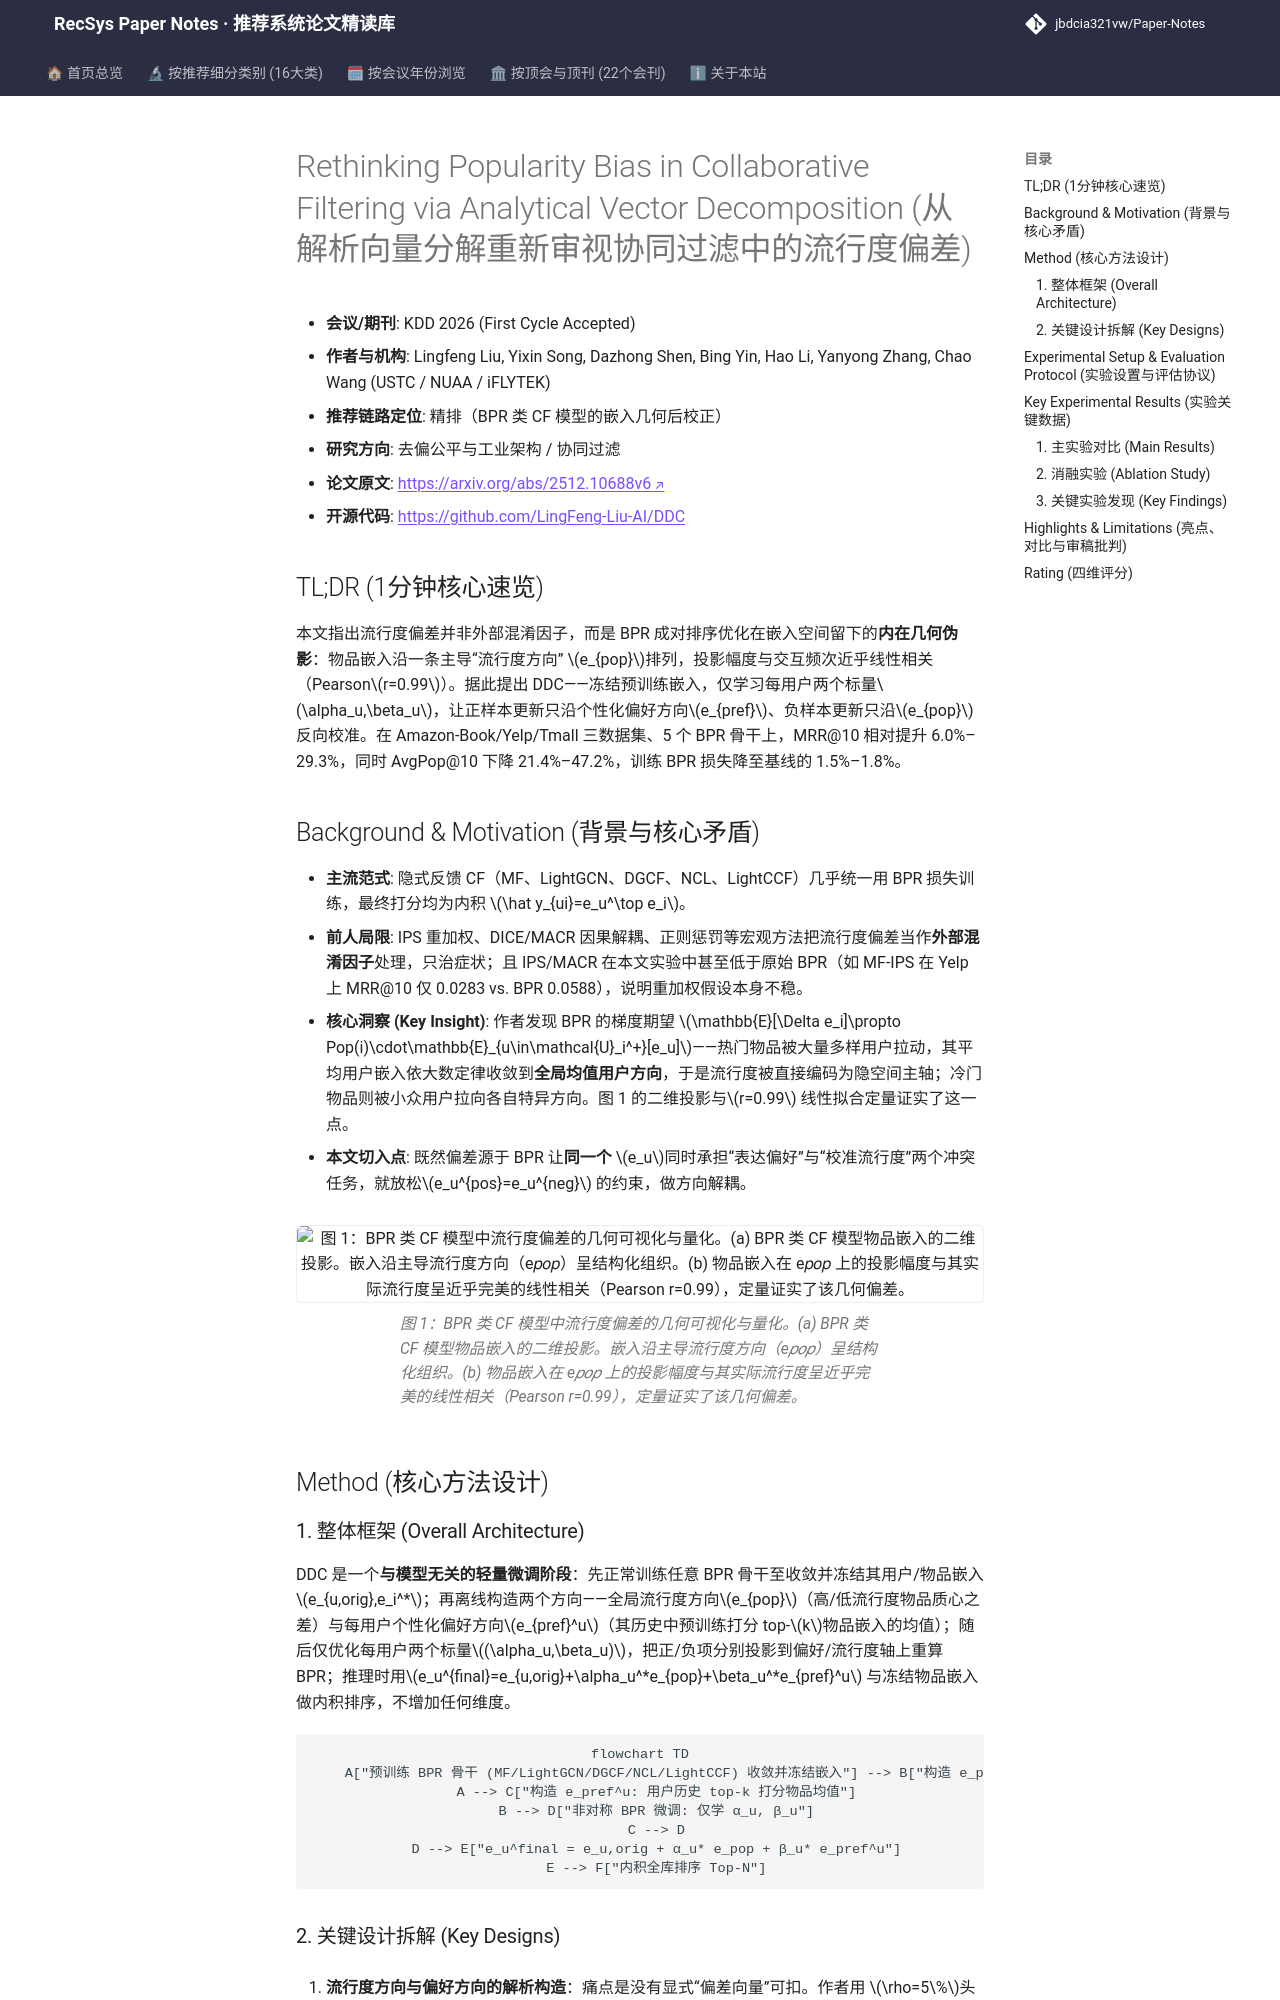

repository: jbdcia321vw/Paper-Notes · page: venues/KDD/2026/debias_fairness_industrial/rethinking_popularity_bias_in_collaborative_filtering_via_analytical_vector/index.html · generator: mkdocs

---
title: "[Paper Note] Rethinking Popularity Bias in Collaborative Filtering via Analytical Vector Decomposition"
description: "[KDD 2026][去偏公平与工业架构] 揭示 BPR 优化在嵌入空间刻出“流行度方向”的几何偏差，提出非对称方向分解校正 DDC，在 5 个骨干上 MRR@10 提升 6%–29% 且 AvgPop@10 降 21%–47%。"
tags:
  - KDD
  - 去偏公平与工业架构
  - 精排
  - 流行度去偏
  - 嵌入几何校正
date: 2026-11-12
venue: KDD
year: 2026
paper_url: "https://arxiv.org/abs/2512.10688"
code_url: "https://github.com/LingFeng-Liu-AI/DDC"
categories:
  - debias_fairness_industrial
  - collaborative_filtering
---

# Rethinking Popularity Bias in Collaborative Filtering via Analytical Vector Decomposition (从解析向量分解重新审视协同过滤中的流行度偏差)

- **会议/期刊**: KDD 2026 (First Cycle Accepted)
- **作者与机构**: Lingfeng Liu, Yixin Song, Dazhong Shen, Bing Yin, Hao Li, Yanyong Zhang, Chao Wang (USTC / NUAA / iFLYTEK)
- **推荐链路定位**: 精排（BPR 类 CF 模型的嵌入几何后校正）
- **研究方向**: 去偏公平与工业架构 / 协同过滤
- **论文原文**: [https://arxiv.org/abs/2512.10688v6](https://arxiv.org/abs/2512.10688v6)
- **开源代码**: [https://github.com/LingFeng-Liu-AI/DDC](https://github.com/LingFeng-Liu-AI/DDC)

## TL;DR (1分钟核心速览)

本文指出流行度偏差并非外部混淆因子，而是 BPR 成对排序优化在嵌入空间留下的**内在几何伪影**：物品嵌入沿一条主导“流行度方向” $e_{pop}$排列，投影幅度与交互频次近乎线性相关（Pearson$r=0.99$）。据此提出 DDC——冻结预训练嵌入，仅学习每用户两个标量$\alpha_u,\beta_u$，让正样本更新只沿个性化偏好方向$e_{pref}$、负样本更新只沿$e_{pop}$ 反向校准。在 Amazon-Book/Yelp/Tmall 三数据集、5 个 BPR 骨干上，MRR@10 相对提升 6.0%–29.3%，同时 AvgPop@10 下降 21.4%–47.2%，训练 BPR 损失降至基线的 1.5%–1.8%。

## Background & Motivation (背景与核心矛盾)

- **主流范式**: 隐式反馈 CF（MF、LightGCN、DGCF、NCL、LightCCF）几乎统一用 BPR 损失训练，最终打分均为内积 $\hat y_{ui}=e_u^\top e_i$。
- **前人局限**: IPS 重加权、DICE/MACR 因果解耦、正则惩罚等宏观方法把流行度偏差当作**外部混淆因子**处理，只治症状；且 IPS/MACR 在本文实验中甚至低于原始 BPR（如 MF-IPS 在 Yelp 上 MRR@10 仅 0.0283 vs. BPR 0.0588），说明重加权假设本身不稳。
- **核心洞察 (Key Insight)**: 作者发现 BPR 的梯度期望 $\mathbb{E}[\Delta e_i]\propto Pop(i)\cdot\mathbb{E}_{u\in\mathcal{U}_i^+}[e_u]$——热门物品被大量多样用户拉动，其平均用户嵌入依大数定律收敛到**全局均值用户方向**，于是流行度被直接编码为隐空间主轴；冷门物品则被小众用户拉向各自特异方向。图 1 的二维投影与$r=0.99$ 线性拟合定量证实了这一点。
- **本文切入点**: 既然偏差源于 BPR 让**同一个** $e_u$同时承担“表达偏好”与“校准流行度”两个冲突任务，就放松$e_u^{pos}=e_u^{neg}$ 的约束，做方向解耦。

<figure class="paper-figure" markdown="span">
  ![图 1：BPR 类 CF 模型中流行度偏差的几何可视化与量化。(a) BPR 类 CF 模型物品嵌入的二维投影。嵌入沿主导流行度方向（e𝑝𝑜𝑝）呈结构化组织。(b) 物品嵌入在 e𝑝𝑜𝑝 上的投影幅度与其实际流行度呈近乎完美的线性相关（Pearson r=0.99），定量证实了该几何偏差。](../../../../assets/papers/2512.10688v6/figure_1.png)<figcaption>图 1：BPR 类 CF 模型中流行度偏差的几何可视化与量化。(a) BPR 类 CF 模型物品嵌入的二维投影。嵌入沿主导流行度方向（e𝑝𝑜𝑝）呈结构化组织。(b) 物品嵌入在 e𝑝𝑜𝑝 上的投影幅度与其实际流行度呈近乎完美的线性相关（Pearson r=0.99），定量证实了该几何偏差。</figcaption>
</figure>

## Method (核心方法设计)
